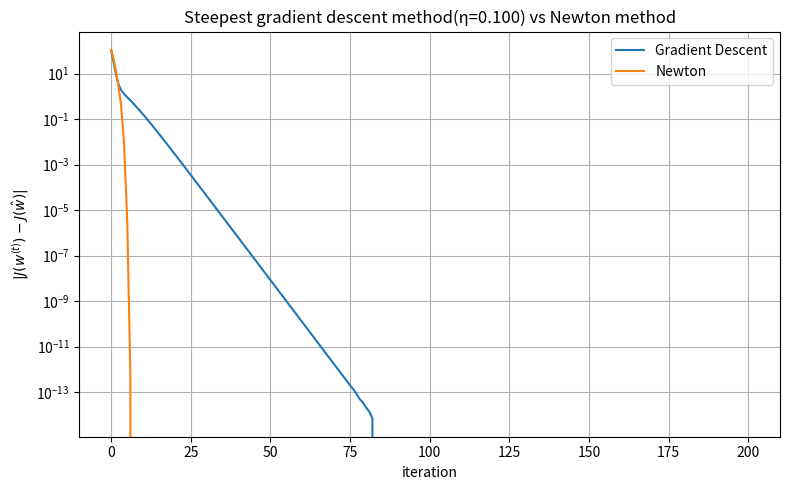

This chart was generated by the following Python code:
import numpy as np
import matplotlib.pyplot as plt

# Set random seed for reproducibility
np.random.seed(0)

# Generate data
n = 200
x = 3 * (np.random.rand(n, 3) - 0.5)
y = (2 * x[:, 0] - 1 * x[:, 1] + 0.5 + 0.5 * np.random.randn(n)) > 0
y = 2 * y.astype(int) - 1

# Add bias term (1) to the data
X = np.hstack([np.ones((n, 1)), x])
d = X.shape[1]

# Logistic loss and gradient
def logistic_loss(w, X, y, lam):
    z = y * (X @ w)
    return np.sum(np.log(1 + np.exp(-z))) + lam / 2 * np.dot(w, w)

def logistic_grad(w, X, y, lam):
    z = y * (X @ w)
    grad = -(y / (1 + np.exp(z))) @ X
    return grad + lam * w

def logistic_hessian(w, X, y, lam):
    z = y * (X @ w)
    s = 1 / (1 + np.exp(-z))
    D = s * (1 - s)
    H = X.T @ (D[:, None] * X)
    return H + lam * np.eye(X.shape[1])

# Batch steepest gradient descent
def batch_gradient_descent(X, y, lam, lr=0.1, max_iter=100):
    w = np.zeros(X.shape[1])
    losses = []
    losses.append(logistic_loss(w, X, y, lam))
    for _ in range(max_iter):
        grad = logistic_grad(w, X, y, lam)
        w -= lr * grad
        losses.append(logistic_loss(w, X, y, lam))
    return w, losses

# Newton's method
def newton_method(X, y, lam, max_iter=100):
    w = np.ones(X.shape[1])
    losses = []
    losses.append(logistic_loss(w, X, y, lam))
    for _ in range(max_iter):
        grad = logistic_grad(w, X, y, lam)
        H = logistic_hessian(w, X, y, lam)
        w -= np.linalg.solve(H, grad)
        losses.append(logistic_loss(w, X, y, lam))
    return w, losses

lambda_reg = 0.5
lr = 0.1
# Run optimization
w_gd, losses_gd = batch_gradient_descent(X, y, lambda_reg, lr=lr, max_iter=200)
w_nt, losses_nt = newton_method(X, y, lambda_reg, max_iter=200)

# Determine reference minimum value
J_star = min(losses_gd[-1], losses_nt[-1])

# Calculate log-scale difference from optimal
log_diff_gd = [J - J_star for J in losses_gd]
log_diff_nt = [J - J_star for J in losses_nt]

# Plot
plt.figure(figsize=(8, 5))
plt.semilogy(log_diff_gd, label="Gradient Descent")
plt.semilogy(log_diff_nt, label="Newton")
# plt.plot(log_diff_gd, label="gradient descent")
# plt.plot(log_diff_nt, label="Newton")
plt.xlabel("iteration")
plt.ylabel(r"$|J(w^{(t)}) - J(\hat{w})|$")
plt.legend()
plt.grid(True)
plt.title("Steepest gradient descent method(η={:.3f}) vs Newton method".format(lr))
plt.tight_layout()
plt.show()
